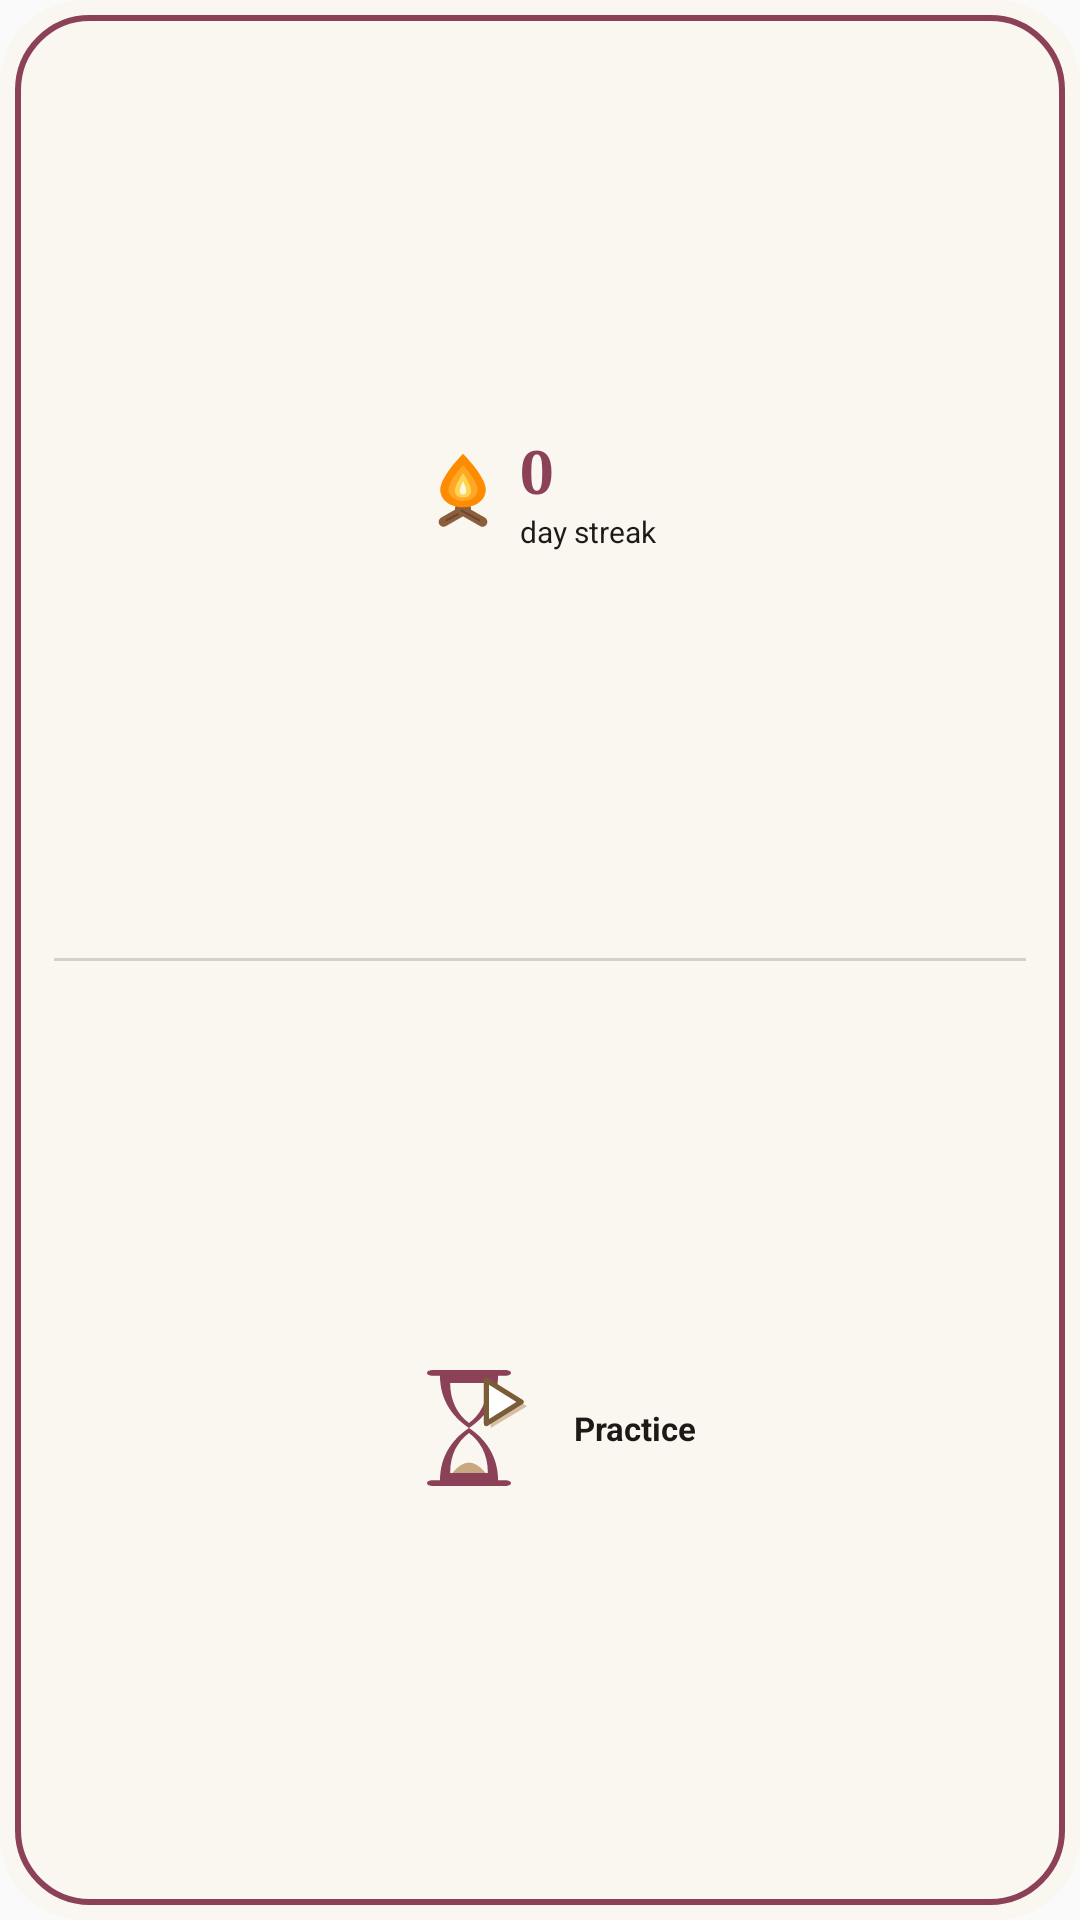

The Android layout XML behind this screen, and the referenced resources:
<!-- AndroidManifest.xml: application theme AppTheme -->
<!-- res/layout/widget_combined_v.xml -->
<?xml version="1.0" encoding="utf-8"?>
<LinearLayout
    xmlns:android="http://schemas.android.com/apk/res/android"
    android:layout_width="match_parent"
    android:layout_height="match_parent"
    android:orientation="vertical"
    android:background="@drawable/widget_background"
    android:padding="8dp"
    android:baselineAligned="false">

    
    <LinearLayout
        android:id="@+id/combo_streak_area"
        android:layout_width="match_parent"
        android:layout_height="0dp"
        android:layout_weight="1"
        android:orientation="horizontal"
        android:gravity="center">

        <ViewFlipper
            android:id="@+id/combo_flame_flipper"
            android:layout_width="26dp"
            android:layout_height="26dp"
            android:autoStart="true"
            android:flipInterval="1100">

            <ImageView
                android:id="@+id/combo_flame_1"
                android:layout_width="match_parent"
                android:layout_height="match_parent"
                android:scaleType="fitCenter"
                android:src="@drawable/flame_active_1"
                android:contentDescription="@null" />

            <ImageView
                android:id="@+id/combo_flame_2"
                android:layout_width="match_parent"
                android:layout_height="match_parent"
                android:scaleType="fitCenter"
                android:src="@drawable/flame_active_2"
                android:contentDescription="@null" />

        </ViewFlipper>

        <LinearLayout
            android:layout_width="wrap_content"
            android:layout_height="wrap_content"
            android:orientation="vertical"
            android:layout_marginStart="6dp">

            <TextView
                android:id="@+id/combo_streak_count"
                android:layout_width="wrap_content"
                android:layout_height="wrap_content"
                android:text="0"
                android:textSize="20sp"
                android:textStyle="bold"
                android:fontFamily="serif"
                android:textColor="#8B4157" />

            <TextView
                android:id="@+id/combo_streak_label"
                android:layout_width="wrap_content"
                android:layout_height="wrap_content"
                android:text="day streak"
                android:textSize="10sp"
                android:textColor="#1C1917" />

        </LinearLayout>

    </LinearLayout>

    
    <TextView
        android:layout_width="match_parent"
        android:layout_height="1dp"
        android:layout_marginStart="10dp"
        android:layout_marginEnd="10dp"
        android:background="#D6D0C8"
        android:text="" />

    
    <LinearLayout
        android:id="@+id/combo_practice_area"
        android:layout_width="match_parent"
        android:layout_height="0dp"
        android:layout_weight="1"
        android:orientation="horizontal"
        android:gravity="center">

        <ImageView
            android:id="@+id/combo_practice_logo"
            android:layout_width="58dp"
            android:layout_height="58dp"
            android:src="@drawable/widget_hourglass_play"
            android:scaleType="fitCenter"
            android:contentDescription="@null" />

        <TextView
            android:id="@+id/combo_practice_label"
            android:layout_width="wrap_content"
            android:layout_height="wrap_content"
            android:text="Practice"
            android:textSize="11sp"
            android:textStyle="bold"
            android:textColor="#1C1917"
            android:layout_marginStart="6dp" />

    </LinearLayout>

</LinearLayout>
<!-- resources referenced by this layout -->
<resources>
  <!-- drawable widget_background (drawable) -->
  <?xml version="1.0" encoding="utf-8"?>
  <layer-list xmlns:android="http://schemas.android.com/apk/res/android">
      
      <item>
          <shape android:shape="rectangle">
              <solid android:color="#FAF6F0" />
              <corners android:radius="28dp" />
          </shape>
      </item>
      
      <item android:left="5dp" android:top="5dp" android:right="5dp" android:bottom="5dp">
          <shape android:shape="rectangle">
              <solid android:color="#FAF6F0" />
              <corners android:radius="24dp" />
              <stroke android:width="2dp" android:color="#8B4157" />
          </shape>
      </item>
  </layer-list>
  <!-- drawable widget_hourglass_play (drawable) -->
  <?xml version="1.0" encoding="utf-8"?>
  <vector xmlns:android="http://schemas.android.com/apk/res/android"
      android:width="48dp"
      android:height="48dp"
      android:viewportWidth="24"
      android:viewportHeight="24">
      
      <path
          android:fillColor="#8B4157"
          android:pathData="M7,4 L17,4 C17.5,4 17.8,4.2 17.8,4.4 L17.8,4.4 C17.8,4.6 17.5,4.8 17,4.8 L16,4.8 C16,8 14.4,10.4 12,12 C14.4,13.6 16,16 16,19.2 L17,19.2 C17.5,19.2 17.8,19.4 17.8,19.6 L17.8,19.6 C17.8,19.8 17.5,20 17,20 L7,20 C6.5,20 6.2,19.8 6.2,19.6 L6.2,19.6 C6.2,19.4 6.5,19.2 7,19.2 L8,19.2 C8,16 9.6,13.6 12,12 C9.6,10.4 8,8 8,4.8 L7,4.8 C6.5,4.8 6.2,4.6 6.2,4.4 L6.2,4.4 C6.2,4.2 6.5,4 7,4 Z" />
      
      <path
          android:fillColor="#FAF6F0"
          android:pathData="M9.4,5.8 C9.4,8.4 10.5,10.2 12,11.3 C13.5,10.2 14.6,8.4 14.6,5.8 Z" />
      
      <path
          android:fillColor="#FAF6F0"
          android:pathData="M9.4,18.2 C9.4,15.6 10.5,13.8 12,12.7 C13.5,13.8 14.6,15.6 14.6,18.2 Z" />
      
      <path
          android:fillColor="#C8A882"
          android:pathData="M9.7,18.2 Q12,15.3 14.3,18.2 Z" />
      
      <path
          android:fillColor="#C8A882"
          android:fillAlpha="0.7"
          android:pathData="M15.0,6.0 L15.0,12.0 L20.0,9.0 Z" />
      
      <path
          android:fillColor="#FFFFFF"
          android:strokeColor="#7A5C38"
          android:strokeWidth="0.7"
          android:strokeLineJoin="round"
          android:pathData="M14.4,5.4 L14.4,11.4 L19.2,8.4 Z" />
  </vector>
  <style name="AppTheme" parent="Theme.AppCompat.Light.DarkActionBar">
          
          <item name="colorPrimary">@color/colorPrimary</item>
          <item name="colorPrimaryDark">@color/colorPrimaryDark</item>
          <item name="colorAccent">@color/colorAccent</item>
      </style>
  <color name="colorPrimary">#8B4157</color>
  <color name="colorPrimaryDark">#6E3344</color>
  <color name="colorAccent">#8B4157</color>
</resources>
